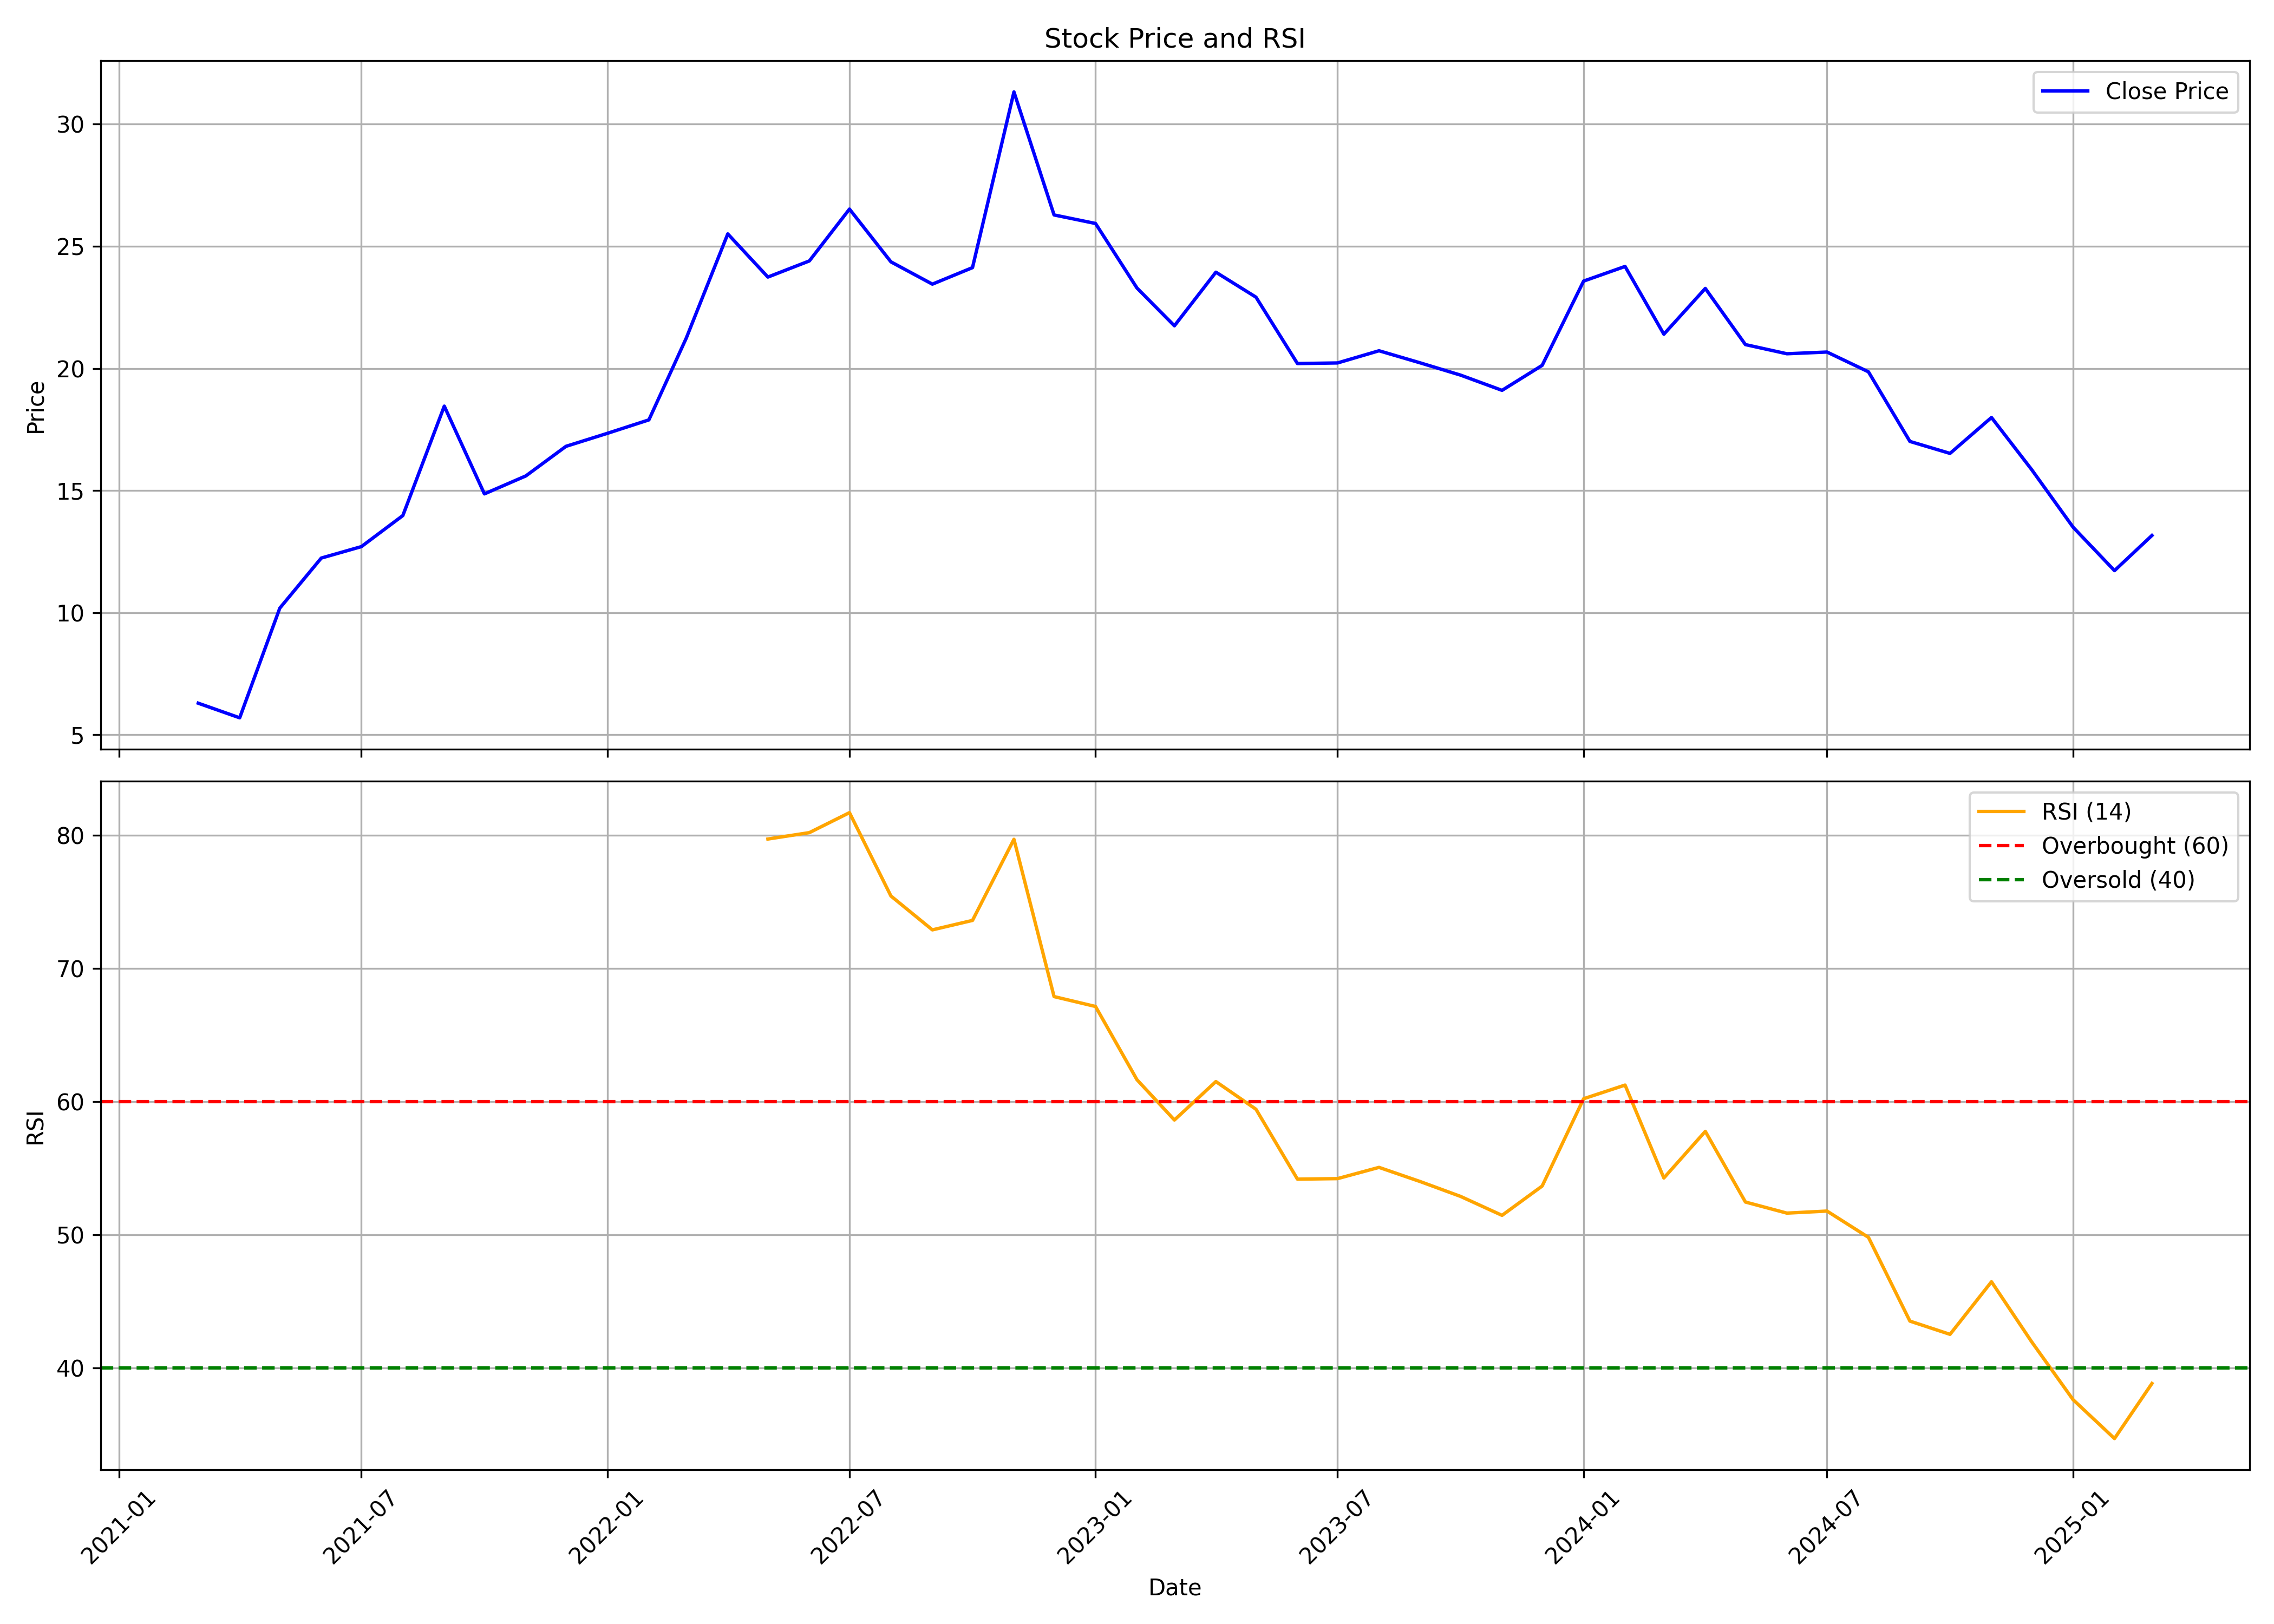

The data file committed next to this chart (first rows):
, date, symbol, open, high, low, close, volume, rsi
0, 2021-03-01, EASEMYTRIP, 6.448, 7.109, 5.072, 6.292, 2570199520, 
1, 2021-04-01, EASEMYTRIP, 6.381, 6.58, 4.891, 5.693, 929911296, 
2, 2021-05-01, EASEMYTRIP, 5.744, 10.38, 5.668, 10.18, 1946384800, 
3, 2021-06-01, EASEMYTRIP, 10.31, 14.11, 9.73, 12.23, 1989249696, 
4, 2021-07-01, EASEMYTRIP, 12.27, 14.5, 12.07, 12.7, 945459104, 
5, 2021-08-01, EASEMYTRIP, 13.04, 15.75, 12.7, 13.97, 1363666464, 
6, 2021-09-01, EASEMYTRIP, 14.03, 22.28, 13.71, 18.45, 1585519648, 
7, 2021-10-01, EASEMYTRIP, 18.43, 19.47, 14.02, 14.86, 247500576, 
8, 2021-11-01, EASEMYTRIP, 14.86, 17.37, 14.41, 15.6, 162661024, 
9, 2021-12-01, EASEMYTRIP, 15.59, 18.61, 15, 16.81, 171317920, 
10, 2022-01-01, EASEMYTRIP, 16.71, 18.86, 16, 17.34, 363782176, 
11, 2022-02-01, EASEMYTRIP, 17.48, 19.36, 15.44, 17.89, 542014304, 
12, 2022-03-01, EASEMYTRIP, 17.89, 22.92, 16.27, 21.25, 660023968, 
13, 2022-04-01, EASEMYTRIP, 21.45, 27.51, 21.15, 25.51, 796593648, 
14, 2022-05-01, EASEMYTRIP, 25.25, 29.71, 21.08, 23.74, 698053520, 79.71
15, 2022-06-01, EASEMYTRIP, 24.1, 25.34, 22.17, 24.4, 354855264, 80.19
16, 2022-07-01, EASEMYTRIP, 24.45, 26.64, 23, 26.52, 374354768, 81.69
17, 2022-08-01, EASEMYTRIP, 27.33, 27.33, 22.73, 24.36, 655473216, 75.43
18, 2022-09-01, EASEMYTRIP, 24.31, 27.16, 22.45, 23.45, 858752256, 72.89
19, 2022-10-01, EASEMYTRIP, 23.52, 26.68, 23.52, 24.13, 586941184, 73.6
20, 2022-11-01, EASEMYTRIP, 24.15, 36.66, 23.03, 31.32, 1244317754, 79.69
21, 2022-12-01, EASEMYTRIP, 32.92, 34.36, 22.42, 26.28, 993905268, 67.89
22, 2023-01-01, EASEMYTRIP, 26.28, 28.13, 24.14, 25.93, 442683160, 67.14
23, 2023-02-01, EASEMYTRIP, 26.16, 28.03, 22.89, 23.29, 473602052, 61.65
24, 2023-03-01, EASEMYTRIP, 23.42, 25.98, 19.8, 21.74, 436217206, 58.62
25, 2023-04-01, EASEMYTRIP, 21.89, 24.14, 21.5, 23.94, 210446108, 61.51
26, 2023-05-01, EASEMYTRIP, 23.94, 24.74, 22.57, 22.92, 186208212, 59.43
27, 2023-06-01, EASEMYTRIP, 22.94, 23.34, 19.92, 20.2, 948576602, 54.19
28, 2023-07-01, EASEMYTRIP, 20.37, 22.27, 20.1, 20.22, 991186108, 54.23
29, 2023-08-01, EASEMYTRIP, 20.45, 21.22, 18.45, 20.72, 750040656, 55.07
30, 2023-09-01, EASEMYTRIP, 20.77, 22.69, 18.55, 20.22, 984693666, 54
31, 2023-10-01, EASEMYTRIP, 20.22, 21.99, 18.45, 19.73, 1081077796, 52.89
32, 2023-11-01, EASEMYTRIP, 19.73, 23.39, 18.85, 19.1, 992756640, 51.47
33, 2023-12-01, EASEMYTRIP, 19.2, 20.47, 18.75, 20.12, 692110192, 53.67
34, 2024-01-01, EASEMYTRIP, 20.27, 26.4, 19.85, 23.58, 2431046208, 60.22
35, 2024-02-01, EASEMYTRIP, 23.75, 27.0, 23.05, 24.17, 1812953916, 61.25
36, 2024-03-01, EASEMYTRIP, 24.3, 25.17, 20.4, 21.4, 850126124, 54.27
37, 2024-04-01, EASEMYTRIP, 21.62, 23.9, 21.3, 23.27, 642073252, 57.77
38, 2024-05-01, EASEMYTRIP, 23.27, 23.58, 20.85, 20.98, 533920992, 52.47
39, 2024-06-01, EASEMYTRIP, 21.75, 22.1, 19.0, 20.6, 311283696, 51.64
40, 2024-07-01, EASEMYTRIP, 20.6, 21.83, 19.83, 20.67, 599101858, 51.79
41, 2024-08-01, EASEMYTRIP, 20.65, 21.38, 19.4, 19.86, 635329936, 49.82
42, 2024-09-01, EASEMYTRIP, 19.9, 22.19, 16.39, 17.01, 3310201916, 43.53
43, 2024-10-01, EASEMYTRIP, 17.05, 17.38, 14.2, 16.52, 1003653786, 42.54
44, 2024-11-01, EASEMYTRIP, 16.62, 19.0, 14.52, 17.99, 692916488, 46.49
45, 2024-12-01, EASEMYTRIP, 17.8, 17.8, 15.36, 15.86, 856877747, 41.99
46, 2025-01-01, EASEMYTRIP, 15.86, 18.25, 13.15, 13.5, 1202412814, 37.64
47, 2025-02-01, EASEMYTRIP, 13.51, 14.92, 11.31, 11.72, 696705334, 34.72
48, 2025-03-01, EASEMYTRIP, 11.77, 13.23, 10.8, 13.16, 518880631, 38.85
